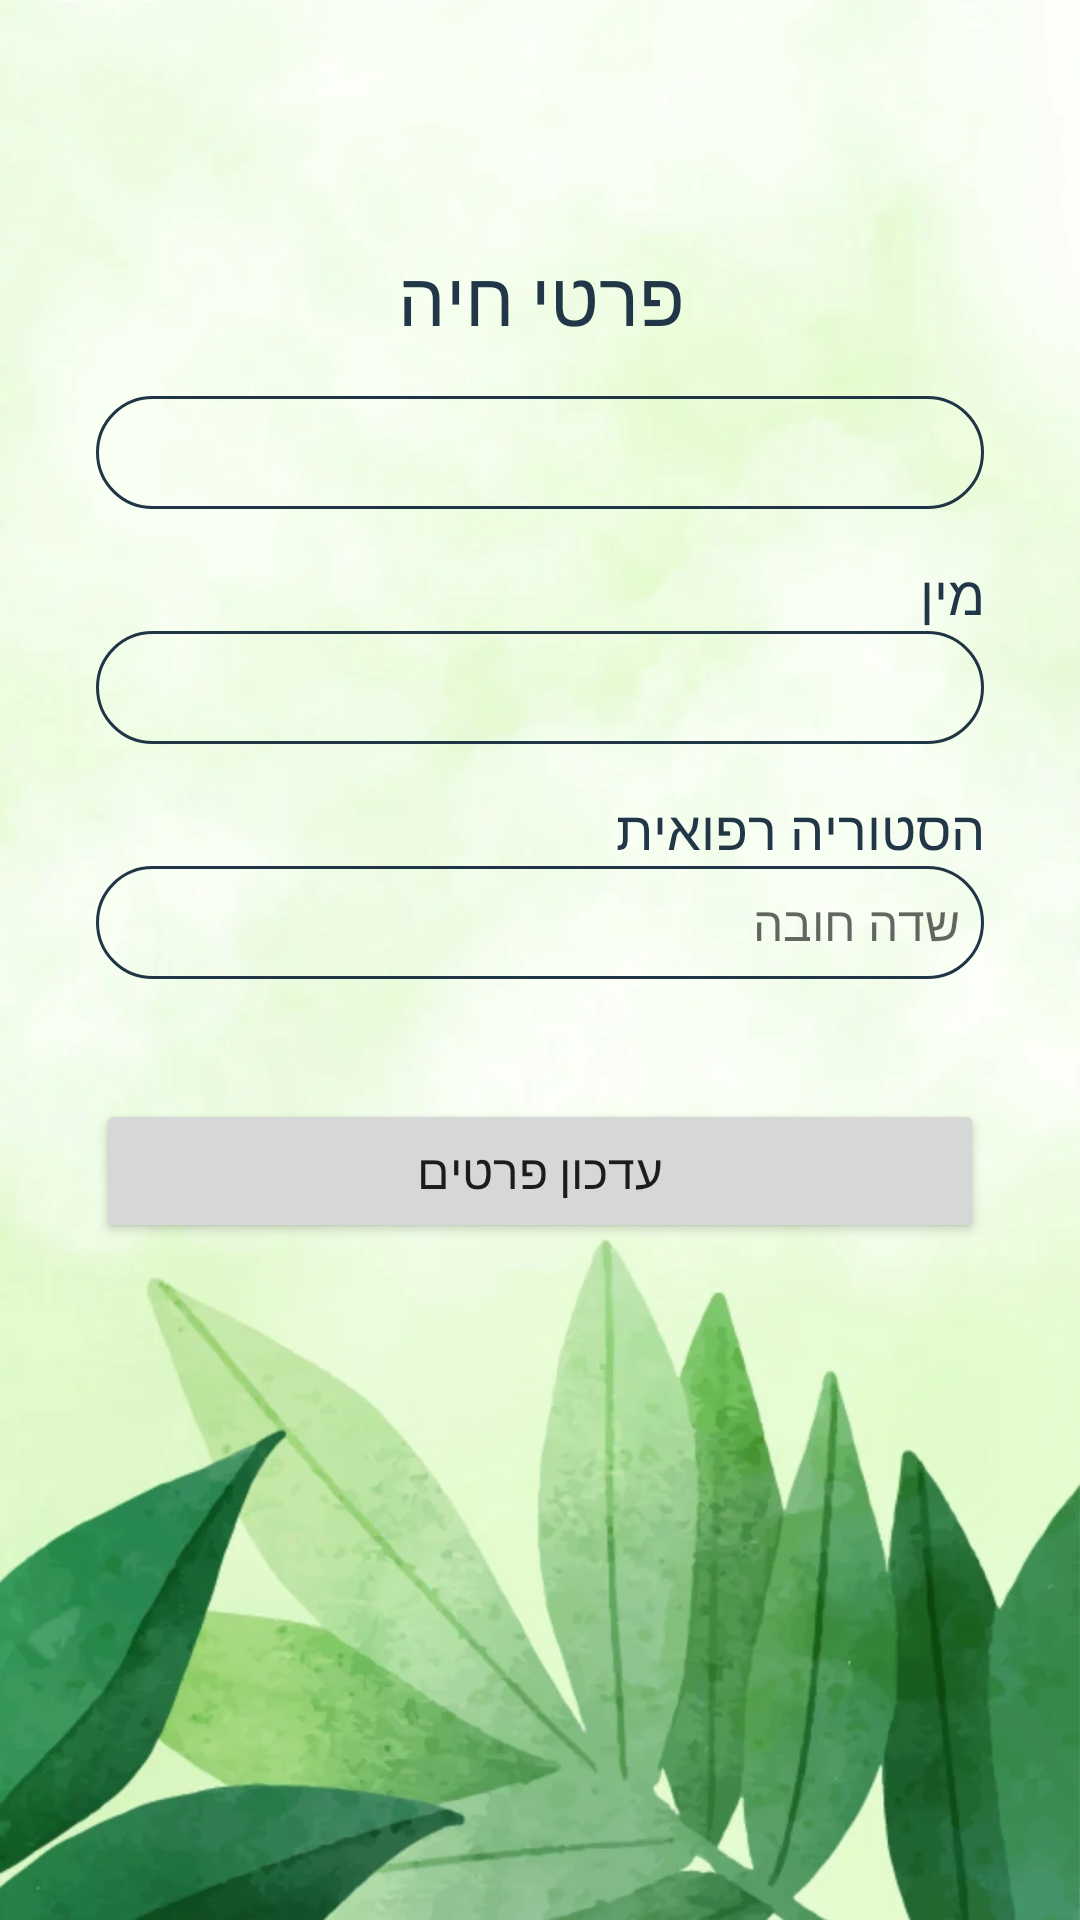

Here is an Android app screen rendered from its layout file. Give the layout XML and the strings, colors and styles it references.
<!-- AndroidManifest.xml: application theme Theme.AppCompat.Light -->
<!-- res/layout/activity_update_pet_details2.xml -->
<?xml version="1.0" encoding="utf-8"?>
<ScrollView xmlns:android="http://schemas.android.com/apk/res/android"
    android:layout_width="match_parent"
    android:layout_height="match_parent"
    android:background="@drawable/backround"
    android:padding="16dp">

    <LinearLayout
        android:layout_width="match_parent"
        android:layout_height="wrap_content"
        android:orientation="vertical"
        android:padding="16dp">

        <TextView
            android:layout_width="match_parent"
            android:layout_height="wrap_content"
            android:layout_marginTop="50dp"
            android:layout_marginBottom="16dp"
            android:gravity="center"
            android:text="פרטי חיה"
            android:textColor="#213646"
            android:textSize="25sp" />

        <EditText
            android:id="@+id/weight"
            android:layout_width="match_parent"
            android:layout_height="wrap_content"
            android:layout_marginBottom="16dp"
            android:background="@drawable/rounded_corner"
            android:importantForAutofill="no"
            android:inputType="number"
            android:padding="8dp"
            android:textSize="16sp" />

        <TextView
            android:layout_width="match_parent"
            android:layout_height="wrap_content"
            android:text="מין"
            android:textColor="#213646"
            android:textSize="18sp" />

        <EditText
            android:id="@+id/gender"
            android:layout_width="match_parent"
            android:layout_height="wrap_content"
            android:layout_marginBottom="16dp"
            android:background="@drawable/rounded_corner"
            android:importantForAutofill="no"
            android:inputType="text"
            android:padding="8dp"
            android:textSize="16sp" />

        <TextView
            android:layout_width="match_parent"
            android:layout_height="wrap_content"
            android:text="הסטוריה רפואית"
            android:textColor="#213646"
            android:textSize="18sp" />

        <EditText
            android:id="@+id/medicalHistory"
            android:layout_width="match_parent"
            android:layout_height="wrap_content"
            android:layout_marginBottom="16dp"
            android:background="@drawable/rounded_corner"
            android:hint="שדה חובה"
            android:importantForAutofill="no"
            android:inputType="text"
            android:padding="8dp"
            android:textSize="16sp" />

        <TextView
            android:id="@+id/errorMessage"
            android:layout_width="wrap_content"
            android:layout_height="wrap_content"
            android:text="לא כל השדות מלאים"
            android:textColor="#161313"
            android:visibility="gone" />

        <Button
            android:id="@+id/update"
            android:layout_width="match_parent"
            android:layout_height="wrap_content"
            android:layout_marginTop="24dp"
            android:text="עדכון פרטים"
            android:textSize="16sp" />

    </LinearLayout>
</ScrollView>
<!-- resources referenced by this layout -->
<resources>
  <!-- drawable backround: png bitmap (drawable, 379113 bytes) -->
  <!-- drawable rounded_corner (drawable) -->
  <?xml version="1.0" encoding="utf-8"?>
  <shape xmlns:android="http://schemas.android.com/apk/res/android"
      android:shape="rectangle"
      >
      <corners android:radius="340dp"/>
      <stroke android:width="1dip" android:color="#203545"/>
  
  </shape>
</resources>
